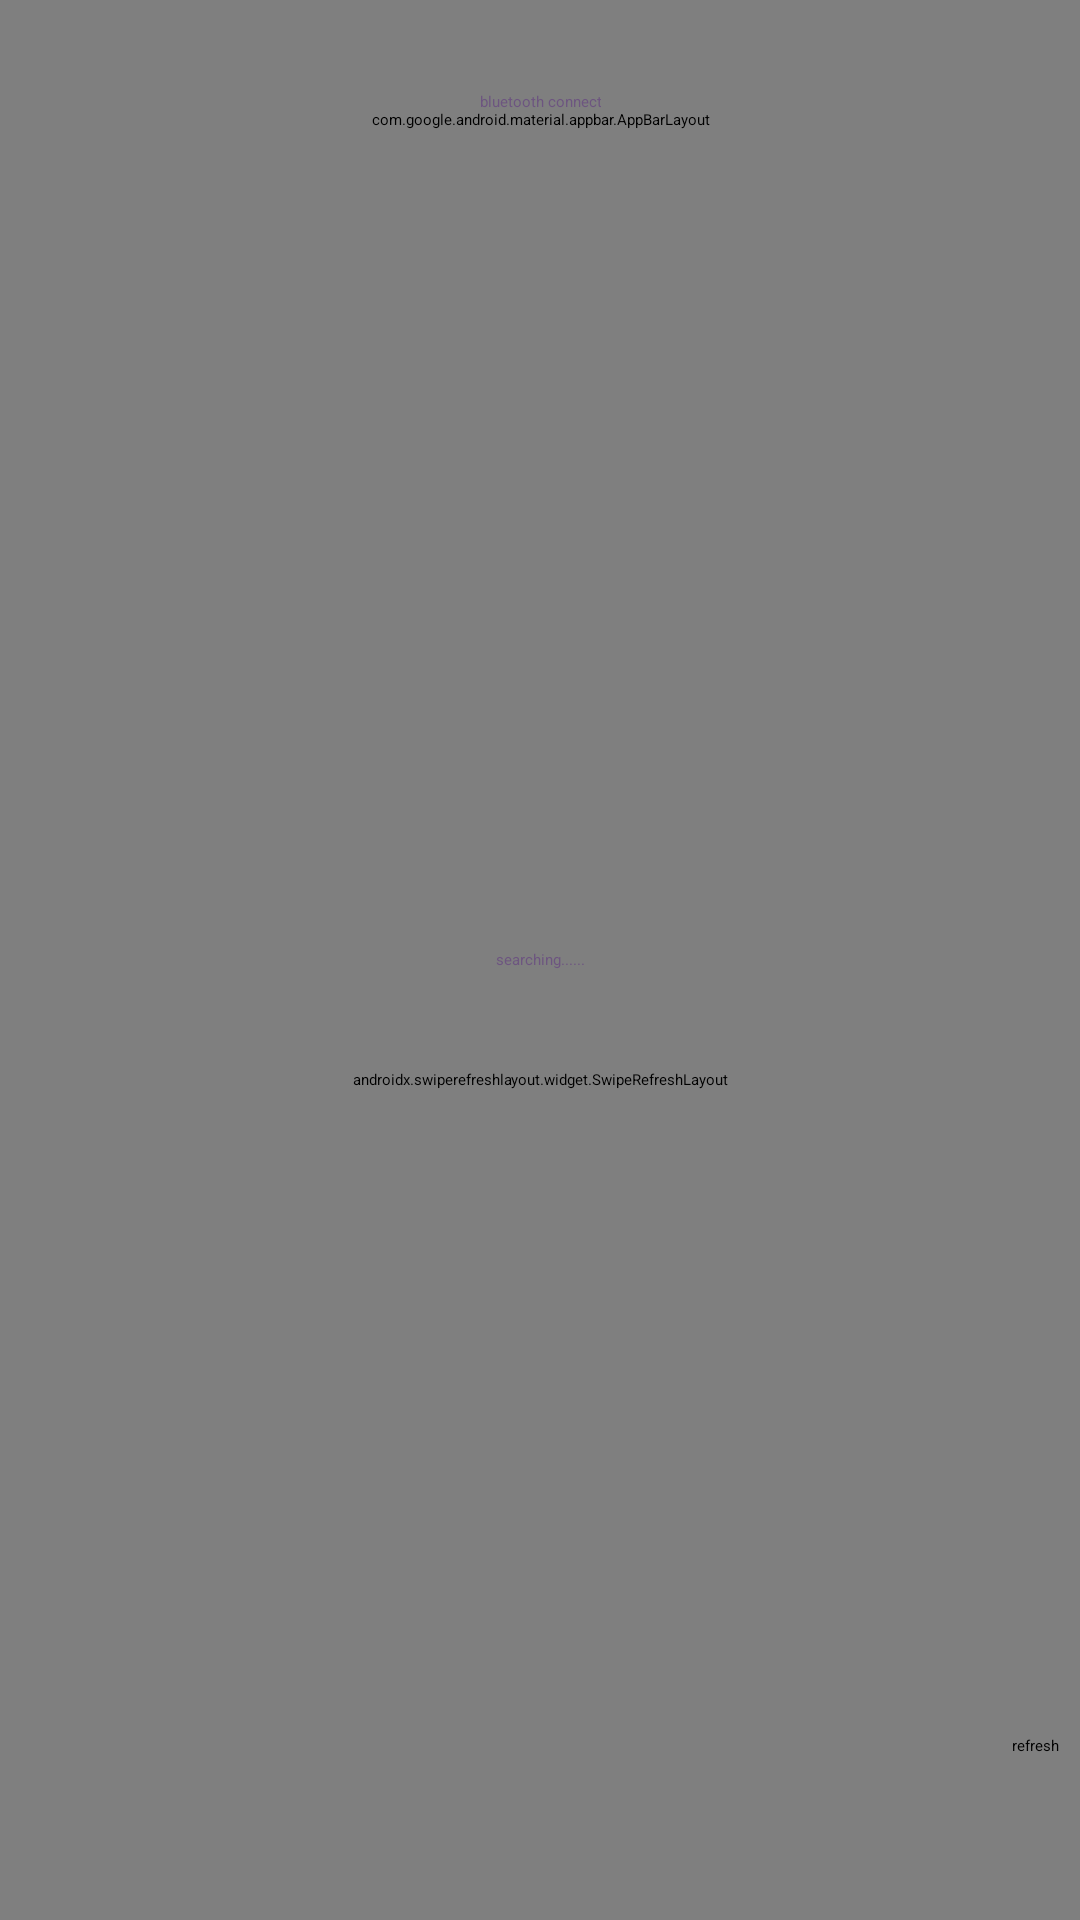

The Android layout XML behind this screen, and the referenced resources:
<!-- AndroidManifest.xml: application theme Theme.New_mattress -->
<!-- res/layout/activity_ble_device.xml -->
<?xml version="1.0" encoding="utf-8"?>
<androidx.constraintlayout.widget.ConstraintLayout xmlns:android="http://schemas.android.com/apk/res/android"
    xmlns:app="http://schemas.android.com/apk/res-auto"
    xmlns:tools="http://schemas.android.com/tools"
    android:layout_width="match_parent"
    android:layout_height="match_parent"
    tools:context=".ble_device">

    <LinearLayout
        android:id="@+id/linearLayout"
        android:layout_width="match_parent"
        android:layout_height="match_parent"
        android:orientation="vertical">

        <com.google.android.material.appbar.AppBarLayout
            android:layout_width="match_parent"
            android:layout_height="80dp"

            android:background="@drawable/background_top"
            app:layout_constraintBottom_toBottomOf="parent"
            app:layout_constraintEnd_toEndOf="parent"
            app:layout_constraintLeft_toLeftOf="parent"
            app:layout_constraintRight_toRightOf="parent"
            app:layout_constraintStart_toStartOf="parent"
            app:layout_constraintTop_toTopOf="parent">


        </com.google.android.material.appbar.AppBarLayout>
        <androidx.swiperefreshlayout.widget.SwipeRefreshLayout
            android:id="@+id/swiperefresh"
            android:layout_width="match_parent"
            android:layout_height="match_parent"
            >
    <ListView
        android:id="@+id/BTHlist"
        android:layout_width="match_parent"
        android:layout_height="match_parent"
        android:layout_weight="1"
        android:contextClickable="true"
        android:paddingStart="2dp"
        android:paddingTop="0dp"
        android:paddingEnd="0dp"
        android:paddingBottom="0dp"
        android:scrollbarStyle="outsideOverlay"
        >


        </ListView>
        </androidx.swiperefreshlayout.widget.SwipeRefreshLayout>
</LinearLayout>



<androidx.constraintlayout.widget.ConstraintLayout
android:layout_width="match_parent"
android:layout_height="match_parent">


    <TextView
        android:id="@+id/title"
        android:layout_width="wrap_content"
        android:layout_height="50dp"
        android:gravity="center"
        android:textColor="@color/purple_500"


        android:minHeight="?actionBarSize"
        android:text="bluetooth connect"
        android:textAppearance="@style/TextAppearance.Widget.AppCompat.Toolbar.Title"
        app:layout_constraintBottom_toBottomOf="parent"
        app:layout_constraintEnd_toEndOf="parent"
        app:layout_constraintLeft_toLeftOf="parent"
        app:layout_constraintRight_toRightOf="parent"
        app:layout_constraintStart_toStartOf="parent"
        app:layout_constraintTop_toTopOf="parent"
        app:layout_constraintVertical_bias="0.015"
        app:layout_constraintHorizontal_bias="0.5"
        />

    <ImageButton
        android:id="@+id/button6"
        android:layout_width="10dp"
        android:layout_height="20dp"
        android:background="#00C9C9C9"
        android:foreground="@drawable/back_button"
        android:onClick="clickback"
        app:layout_constraintBottom_toBottomOf="parent"
        app:layout_constraintEnd_toEndOf="parent"
        app:layout_constraintHorizontal_bias="0.05"
        app:layout_constraintLeft_toLeftOf="parent"
        app:layout_constraintRight_toRightOf="parent"
        app:layout_constraintStart_toStartOf="parent"
        app:layout_constraintTop_toTopOf="parent"
        app:layout_constraintVertical_bias="0.035" />
    <Button
        android:id="@+id/buttomUpdate"
        android:layout_width="wrap_content"
        android:layout_height="50dp"
        android:onClick="clickUpdate"
        android:text="refresh"
        app:layout_constraintBottom_toBottomOf="parent"
        app:layout_constraintEnd_toEndOf="parent"
        app:layout_constraintLeft_toLeftOf="parent"
        app:layout_constraintRight_toRightOf="parent"
        app:layout_constraintStart_toStartOf="parent"
        app:layout_constraintTop_toTopOf="parent"
        app:layout_constraintVertical_bias="0.98"
        app:layout_constraintHorizontal_bias="0.98"

        />
    <ImageView
        android:id="@+id/imageView4"
        android:layout_width="50dp"
        android:layout_height="wrap_content"
        android:onClick="clickmenu"

        app:srcCompat="@drawable/bt_menu"
        app:layout_constraintBottom_toBottomOf="parent"
        app:layout_constraintEnd_toEndOf="parent"
        app:layout_constraintHorizontal_bias="0.92"
        app:layout_constraintLeft_toLeftOf="parent"
        app:layout_constraintRight_toRightOf="parent"
        app:layout_constraintStart_toStartOf="parent"
        app:layout_constraintTop_toTopOf="parent"
        app:layout_constraintVertical_bias="0.03"
        />

    <TextView
        android:id="@+id/searchtext"
        android:layout_width="wrap_content"
        android:layout_height="50dp"
        android:gravity="center"
        android:textColor="@color/purple_500"
        android:minHeight="?actionBarSize"
        android:text="searching......"
        android:textAppearance="@style/TextAppearance.Widget.AppCompat.Toolbar.Title"
        app:layout_constraintBottom_toBottomOf="parent"
        app:layout_constraintEnd_toEndOf="parent"
        app:layout_constraintLeft_toLeftOf="parent"
        app:layout_constraintRight_toRightOf="parent"
        app:layout_constraintStart_toStartOf="parent"
        app:layout_constraintTop_toTopOf="parent"
        app:layout_constraintVertical_bias="0.5"
        app:layout_constraintHorizontal_bias="0.5"
        />

    </androidx.constraintlayout.widget.ConstraintLayout>

</androidx.constraintlayout.widget.ConstraintLayout>
<!-- resources referenced by this layout -->
<resources>
  <color name="purple_500">#ff6d5580</color>
  <!-- drawable back_button: png bitmap (drawable, 422 bytes) -->
  <!-- drawable background_top: png bitmap (drawable, 1023 bytes) -->
  <style name="Theme.New_mattress" parent="Theme.MaterialComponents.DayNight.DarkActionBar">
          
          <item name="colorPrimary">@color/purple_200</item>
          <item name="colorPrimaryVariant">@color/purple_700</item>
          <item name="colorOnPrimary">@color/black</item>
          
          <item name="colorSecondary">@color/teal_200</item>
          <item name="colorSecondaryVariant">@color/teal_200</item>
          <item name="colorOnSecondary">@color/black</item>
          
          <item name="android:statusBarColor" tools:targetApi="l">?attr/colorPrimaryVariant</item>
          
      </style>
  <color name="purple_200">#FFBB86FC</color>
  <color name="purple_700">#CC3d2080</color>
  <color name="black">#FF000000</color>
  <color name="teal_200">#FF03DAC5</color>
</resources>
